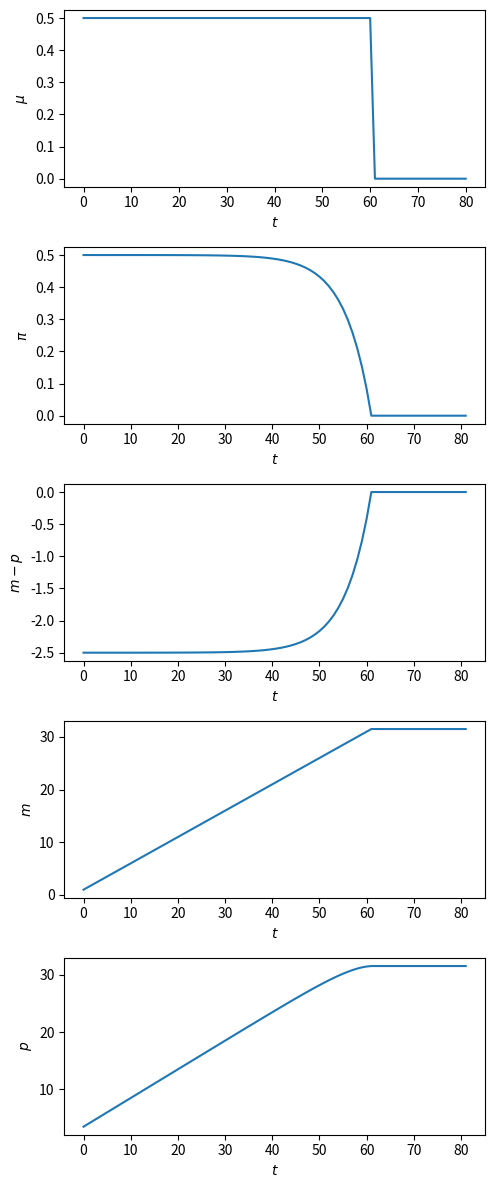
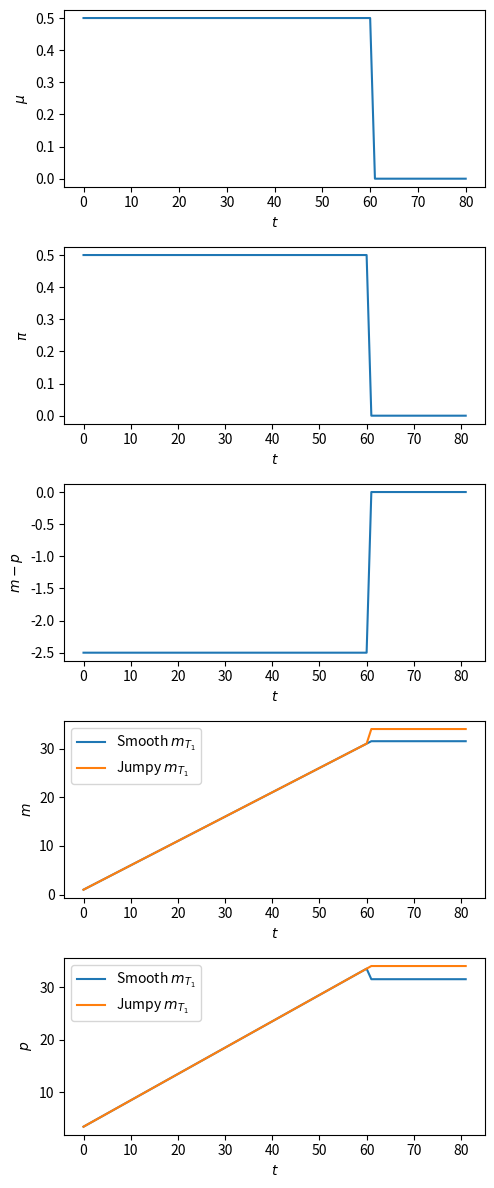
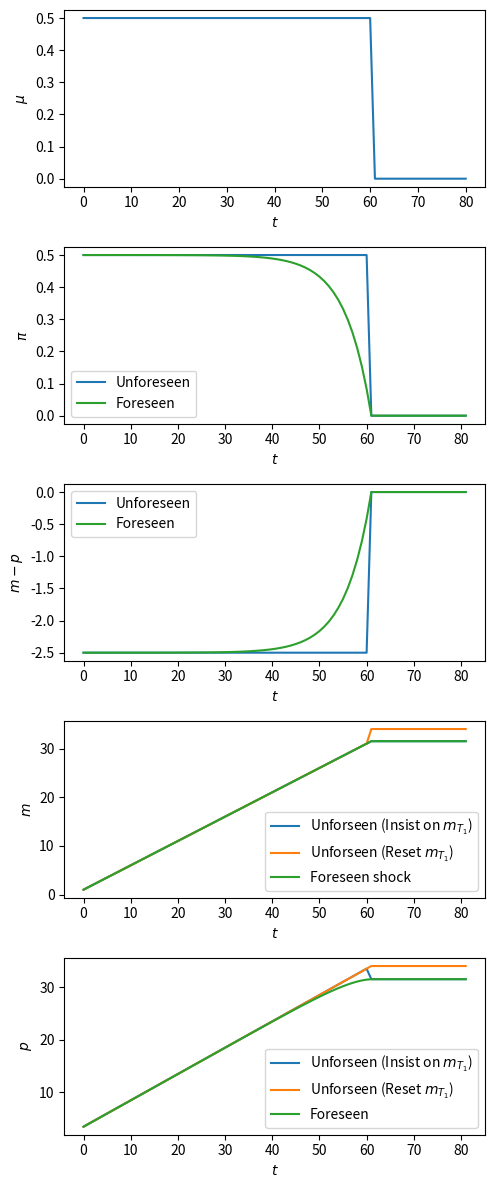
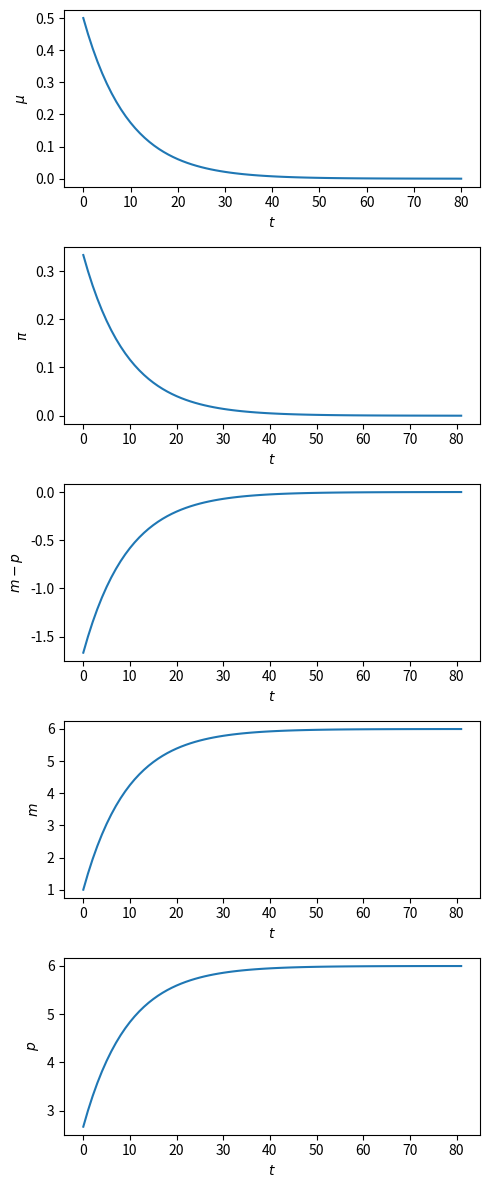

Python code for these plots, in order:
import numpy as np
from collections import namedtuple
import matplotlib.pyplot as plt

# Create the rational expectation version of Cagan model in finite time
CaganREE = namedtuple("CaganREE", 
                        ["m0", "T", "μ_seq", "α", "δ", "π_end"])

def create_cagan_model(m0, α, T, μ_seq):
    δ = α/(1 + α)
    π_end = μ_seq[-1]    # compute terminal expected inflation
    return CaganREE(m0, T, μ_seq, α, δ, π_end)

# parameters
T = 80
T1 = 60
α = 5
m0 = 1

μ0 = 0.5
μ_star = 0

def solve(model):
    model_params = model.m0, model.T, model.π_end, model.μ_seq, model.α, model.δ
    m0, T, π_end, μ_seq, α, δ = model_params
    A1 = np.eye(T+1, T+1) - δ * np.eye(T+1, T+1, k=1)
    A2 = np.eye(T+1, T+1) - np.eye(T+1, T+1, k=-1)

    b1 = (1-δ) * μ_seq + np.concatenate([np.zeros(T), [δ * π_end]])
    b2 = μ_seq + np.concatenate([[m0], np.zeros(T)])

    π_seq = np.linalg.inv(A1) @ b1
    m_seq = np.linalg.inv(A2) @ b2

    π_seq = np.append(π_seq, π_end)
    m_seq = np.append(m0, m_seq)

    p_seq = m_seq + α * π_seq

    return π_seq, m_seq, p_seq

def solve_and_plot(m0, α, T, μ_seq):
    model_params = create_cagan_model(m0=m0, α=α, T=T, μ_seq=μ_seq)
    π_seq, m_seq, p_seq = solve(model_params)
    T_seq = range(T + 2)
    
    fig, ax = plt.subplots(5, figsize=[5, 12], dpi=200)
    
    ax[0].plot(T_seq[:-1], μ_seq)
    ax[0].set_ylabel(r'$\mu$')

    ax[1].plot(T_seq, π_seq)
    ax[1].set_ylabel(r'$\pi$')

    ax[2].plot(T_seq, m_seq - p_seq)
    ax[2].set_ylabel(r'$m - p$')

    ax[3].plot(T_seq, m_seq)
    ax[3].set_ylabel(r'$m$')

    ax[4].plot(T_seq, p_seq)
    ax[4].set_ylabel(r'$p$')
    
    for i in range(5):
        ax[i].set_xlabel(r'$t$')
                
    plt.tight_layout()
    plt.show()
    
    return π_seq, m_seq, p_seq

μ_seq_1 = np.append(μ0*np.ones(T1+1), μ_star*np.ones(T-T1))

# solve and plot
π_seq_1, m_seq_1, p_seq_1 = solve_and_plot(m0=m0, α=α, 
                                           T=T, μ_seq=μ_seq_1)

# path 1
μ_seq_2_path1 = μ0 * np.ones(T+1)

mc1 = create_cagan_model(m0=m0, α=α, 
                         T=T, μ_seq=μ_seq_2_path1)
π_seq_2_path1, m_seq_2_path1, p_seq_2_path1 = solve(mc1)

# continuation path
μ_seq_2_cont = μ_star * np.ones(T-T1)

mc2 = create_cagan_model(m0=m_seq_2_path1[T1+1], 
                         α=α, T=T-1-T1, μ_seq=μ_seq_2_cont)
π_seq_2_cont, m_seq_2_cont1, p_seq_2_cont1 = solve(mc2)


# regime 1 - simply glue π_seq, μ_seq
μ_seq_2 = np.concatenate([μ_seq_2_path1[:T1+1],
                          μ_seq_2_cont])
π_seq_2 = np.concatenate([π_seq_2_path1[:T1+1], 
                          π_seq_2_cont])
m_seq_2_regime1 = np.concatenate([m_seq_2_path1[:T1+1], 
                                  m_seq_2_cont1])
p_seq_2_regime1 = np.concatenate([p_seq_2_path1[:T1+1], 
                                  p_seq_2_cont1])

# regime 2 - reset m_T1
m_T1 = (m_seq_2_path1[T1] + μ0) + α*(μ0 - μ_star)

mc = create_cagan_model(m0=m_T1, α=α,
                        T=T-1-T1, μ_seq=μ_seq_2_cont)
π_seq_2_cont2, m_seq_2_cont2, p_seq_2_cont2 = solve(mc)

m_seq_2_regime2 = np.concatenate([m_seq_2_path1[:T1+1], 
                                  m_seq_2_cont2])
p_seq_2_regime2 = np.concatenate([p_seq_2_path1[:T1+1],
                                  p_seq_2_cont2])

T_seq = range(T+2)

# plot both regimes
fig, ax = plt.subplots(5, 1, figsize=[5, 12], dpi=200)
 
ax[0].plot(T_seq[:-1], μ_seq_2)
ax[0].set_ylabel(r'$\mu$')

ax[1].plot(T_seq, π_seq_2)
ax[1].set_ylabel(r'$\pi$')

ax[2].plot(T_seq, m_seq_2_regime1 - p_seq_2_regime1)
ax[2].set_ylabel(r'$m - p$')

ax[3].plot(T_seq, m_seq_2_regime1, 
             label='Smooth $m_{T_1}$')
ax[3].plot(T_seq, m_seq_2_regime2, 
             label='Jumpy $m_{T_1}$')
ax[3].set_ylabel(r'$m$')

ax[4].plot(T_seq, p_seq_2_regime1,
             label='Smooth $m_{T_1}$')
ax[4].plot(T_seq, p_seq_2_regime2, 
             label='Jumpy $m_{T_1}$')
ax[4].set_ylabel(r'$p$')

for i in range(5):
    ax[i].set_xlabel(r'$t$')

for i in [3, 4]:
    ax[i].legend()

plt.tight_layout()
plt.show()

# compare foreseen vs unforeseen shock
fig, ax = plt.subplots(5, figsize=[5, 12], dpi=200)

ax[0].plot(T_seq[:-1], μ_seq_2)
ax[0].set_ylabel(r'$\mu$')

ax[1].plot(T_seq, π_seq_2, 
             label='Unforeseen')
ax[1].plot(T_seq, π_seq_1, 
             label='Foreseen', color='tab:green')
ax[1].set_ylabel(r'$\pi$')

ax[2].plot(T_seq,
             m_seq_2_regime1 - p_seq_2_regime1, 
             label='Unforeseen')
ax[2].plot(T_seq, m_seq_1 - p_seq_1, 
             label='Foreseen', color='tab:green')
ax[2].set_ylabel(r'$m - p$')

ax[3].plot(T_seq, m_seq_2_regime1, 
             label=r'Unforseen (Insist on $m_{T_1}$)')
ax[3].plot(T_seq, m_seq_2_regime2, 
             label=r'Unforseen (Reset $m_{T_1}$)')
ax[3].plot(T_seq, m_seq_1, 
             label='Foreseen shock')
ax[3].set_ylabel(r'$m$')

ax[4].plot(T_seq, p_seq_2_regime1, 
             label=r'Unforseen (Insist on $m_{T_1}$)')
ax[4].plot(T_seq, p_seq_2_regime2, 
             label=r'Unforseen (Reset $m_{T_1}$)')
ax[4].plot(T_seq, p_seq_1, 
             label='Foreseen')
ax[4].set_ylabel(r'$p$')

for i in range(5):
    ax[i].set_xlabel(r'$t$')

for i in range(1, 5):
    ax[i].legend()

plt.tight_layout()
plt.show()

# parameters
ϕ = 0.9
μ_seq = np.array([ϕ**t * μ0 + (1-ϕ**t)*μ_star for t in range(T)])
μ_seq = np.append(μ_seq, μ_star)


# solve and plot
π_seq, m_seq, p_seq = solve_and_plot(m0=m0, α=α, T=T, μ_seq=μ_seq)